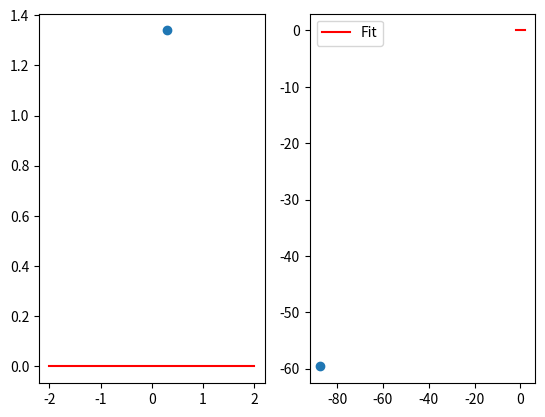

This figure's Python source:
import numpy as np
import matplotlib.pyplot as plt

# Funciton definitions
def vandermonde_matrix(x_data):
    """Generate the vendermonde matrix associated with the data set"""
    N = len(x_data)
    A = np.ones((N,N))
    for i in range(1,N):
        A[i] = x_data**i
    return A

def back_substitution(mat_A, b):
    """
    Apply back substitution to an upper triangular matrix
    and return the vector x in the matrix equation Ax = b
    """
    N = len(mat_A[0])
    x = np.zeros(N)
    x[N-1] = b[N-1]/mat_A[N-1,N-1]
    for i in range(2, N):
        sum = 0
        for j in range(i+1, N):
            sum += mat_A[N-i,j]*x[N-j]
        x[N-i] = (b[N-i] - sum)/mat_A[N-i,N-i]
    return x

def forward_substitution(mat_A, b):
    """
    Apply forward substitution to a lower triangular matrix
    and return the vector x in the matrix equation Ax = b
    """
    N = len(mat_A[0])
    x = np.zeros(N)
    x[0] = b[0]/a[0,0]
    for i in range(1, N):
        sum = 0
        for j in range(i-1):
            sum += mat_A[i,j]*x[j]
        x[i] = (b[i] - sum)/mat_A[i,i]
    return x

def polynomial_degree_m(x, coeffs, m):
    N = len(x)
    p = np.zeros(N)
    for i in range(N):
        for j in range(m):
            p[i] += coeffs[j]*x[i]**(j-1)
    return p


# Datasets as defined from generate_data.py
def dataset_one(x):
    import numpy as np
    eps = 1
    np.random.seed(1) # use same seed every time
    r = np.random.random(n) * eps
    y = x*(np.cos(r + 0.5*x**3) + np.sin(0.5*x**3))
    return y

def dataset_two(x):
    import numpy as np
    eps = 1
    np.random.seed(1) # use same seed every time
    r = np.random.random(n) * eps
    y = 4*x**5 - 5*x**4 - 20*x**3 + 10*x*x + 40*x + r
    return y

n = 30
start = -2
stop = 2
x = np.linspace(start, stop, n)

data_one = dataset_one(x)
data_two = dataset_two(x)

# Matrix operations
A_one = vandermonde_matrix(data_one)
q_one,r_one = np.linalg.qr(A_one)
coeffs_one = back_substitution(r_one, data_one)

A_two = vandermonde_matrix(data_two)
q_two,r_two = np.linalg.qr(A_two)
coeffs_two = back_substitution(r_two, data_two)

# Plotting
plt.subplot(1,2,1)
plt.plot(data_one[0], data_one[1], 'o')
plt.plot(x, polynomial_degree_m(x, coeffs_one, 3), 'r', label='Fit')

plt.subplot(1,2,2)
plt.plot(data_two[0], data_two[1], 'o')
plt.plot(x, polynomial_degree_m(x, coeffs_two, 3), 'r', label='Fit')

plt.legend()
plt.show()
